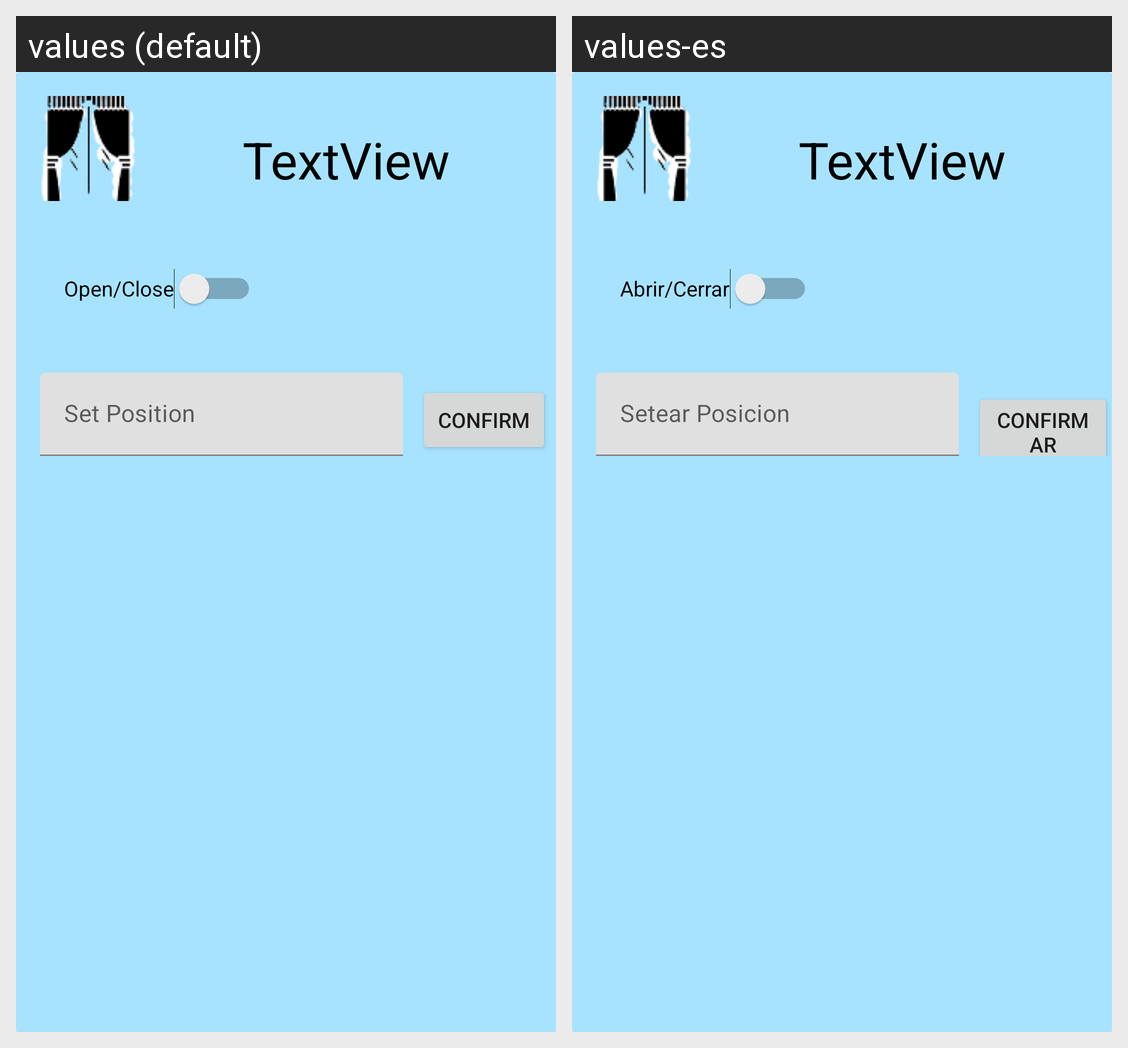

This grid shows one Android layout under two languages. Give, for every string resource on the screen, its name, the default text and each shown locale's text.
Android screen res/layout/cortina_item.xml rendered under 2 locales, left to right: values (default), values-es. Device: Nexus 5 (rendered at 1080×1920; each locale shown at half size, 540×960, under a caption strip naming it); theme Theme.SmartHausAPP.
Strings drawn on this screen, with the default value and each locale's value (text and hints the layout hard-codes, and strings that could not be matched under every locale, appear in the picture but are not listed):

open_close_switch
  values: Open/Close
  values-es: Abrir/Cerrar

set_position
  values: Set Position
  values-es: Setear Posicion

confirmation_button
  values: Confirm
  values-es: Confirmar
